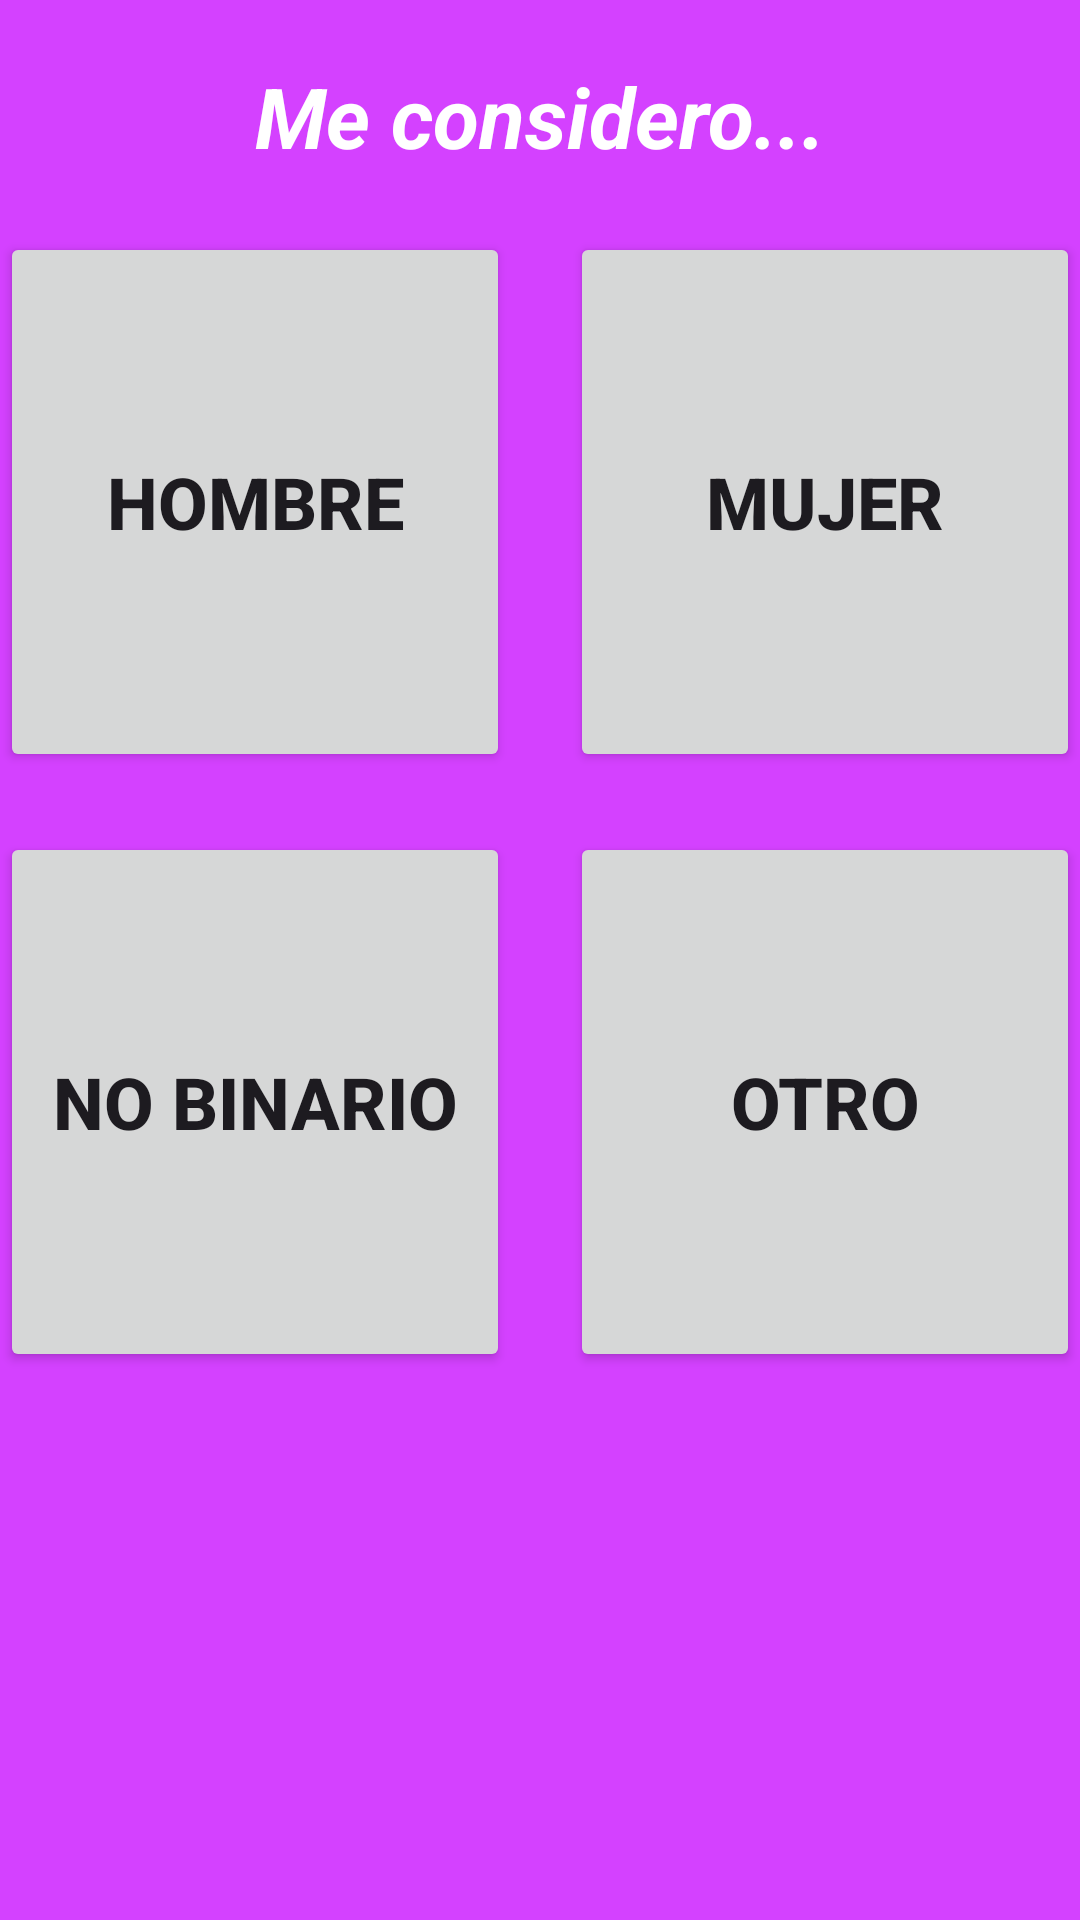

Android layout source for this screen:
<!-- AndroidManifest.xml: application theme Theme.MatchUpp -->
<!-- res/layout/fragment_my_gender.xml -->
<?xml version="1.0" encoding="utf-8"?>
<ScrollView xmlns:android="http://schemas.android.com/apk/res/android"
    xmlns:tools="http://schemas.android.com/tools"
    android:layout_width="match_parent"
    android:layout_height="match_parent"
    tools:context=".More.MyGenderFragment"
    android:background="@color/background">
    <LinearLayout
        android:layout_width="match_parent"
        android:layout_height="match_parent"
        android:orientation="vertical">

    
    <TextView
        android:layout_width="match_parent"
        android:layout_height="match_parent"
        android:id="@+id/title_my_gender"
        android:text="Me considero..."
        android:textColor="@color/white"
        android:textStyle="bold|italic"
        android:textSize="28sp"
        android:textAlignment="center"
        android:layout_marginTop="20dp"
        />
    <LinearLayout
        android:layout_width="wrap_content"
        android:layout_height="wrap_content"
        android:orientation="horizontal"
        android:layout_gravity="center"
        android:layout_marginTop="20dp"
        android:layout_weight="2"
        >
        <Button
            android:id="@+id/btn_mygender_hombre"
            android:layout_width="180dp"
            android:layout_height="180dp"
            android:textAlignment="center"
            android:text="Hombre"
            android:textSize="24sp"
            android:textStyle="bold"
            android:layout_weight="1"
            android:layout_marginEnd="10dp"
            />
        <Button
            android:id="@+id/btn_mygender_mujer"
            android:layout_width="180dp"
            android:layout_height="180dp"
            android:textAlignment="center"
            android:text="Mujer"
            android:textSize="24sp"
            android:textStyle="bold"
            android:layout_weight="1"
            android:layout_marginStart="10dp"
            />
    </LinearLayout>

        <LinearLayout
            android:layout_width="wrap_content"
            android:layout_height="wrap_content"
            android:layout_gravity="center"
            android:layout_marginTop="20dp"
            android:layout_weight="2"
            android:orientation="horizontal">

            <Button
                android:id="@+id/btn_mygender_nobinario"
                android:layout_width="180dp"
                android:layout_height="180dp"
                android:layout_weight="1"
                android:text="No Binario"
                android:textAlignment="center"
                android:textSize="24sp"
                android:textStyle="bold"
                android:layout_marginEnd="10dp"/>

            <Button
                android:id="@+id/btn_mygender_otro"
                android:layout_width="180dp"
                android:layout_height="180dp"
                android:layout_marginStart="10dp"
                android:layout_weight="1"
                android:text="Otro"
                android:textAlignment="center"
                android:textSize="24sp"
                android:textStyle="bold" />
        </LinearLayout>
    </LinearLayout>

</ScrollView>
<!-- resources referenced by this layout -->
<resources>
  <color name="background">#D441FF</color>
  <color name="white">#FFFFFFFF</color>
  <style name="Theme.MatchUpp" parent="Base.Theme.MatchUpp" />
  <style name="Base.Theme.MatchUpp" parent="Theme.Material3.DayNight.NoActionBar">
          
          
      </style>
</resources>
